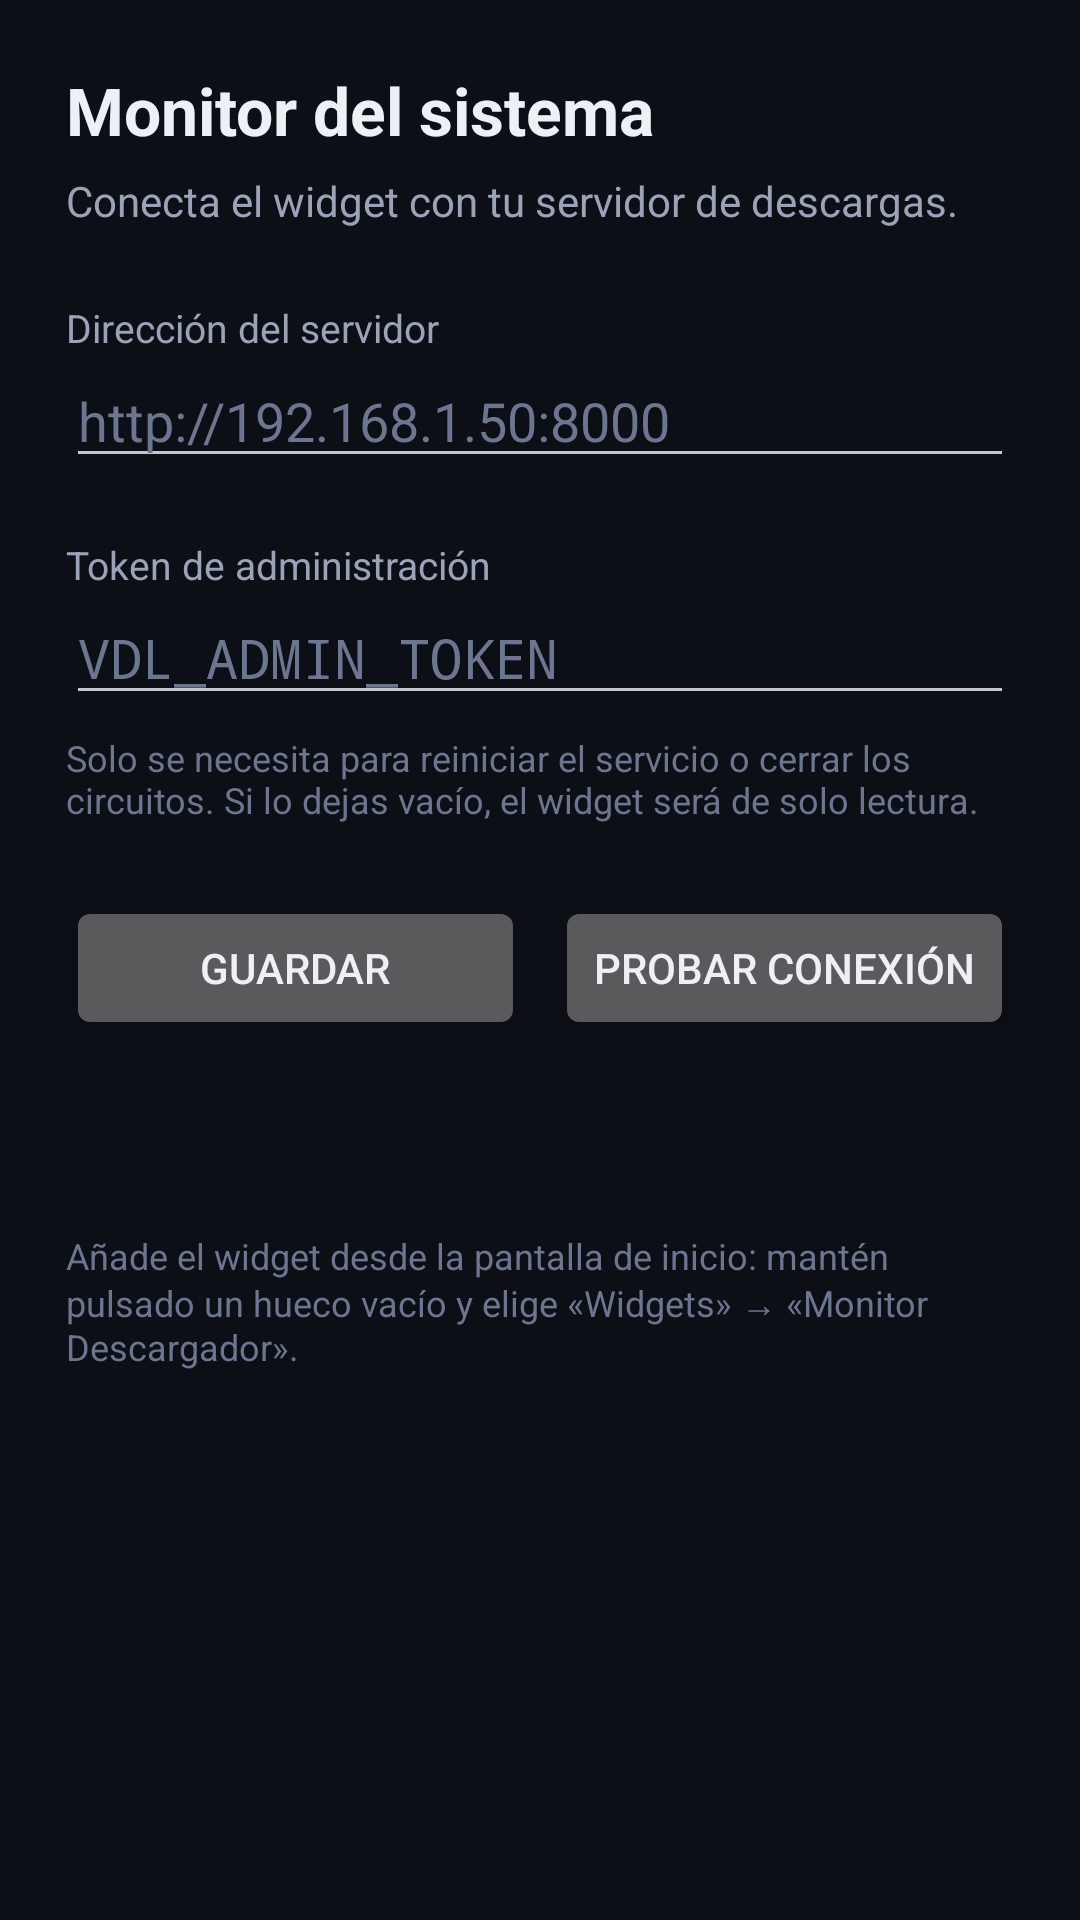

Reconstruct the res/layout file that produces this screen, plus the resources it refers to.
<!-- AndroidManifest.xml: application theme AppTheme -->
<!-- res/layout/activity_settings.xml -->
<?xml version="1.0" encoding="utf-8"?>
<ScrollView xmlns:android="http://schemas.android.com/apk/res/android"
    android:layout_width="match_parent"
    android:layout_height="match_parent"
    android:background="@color/bg"
    android:fillViewport="true">

    <LinearLayout
        android:layout_width="match_parent"
        android:layout_height="wrap_content"
        android:orientation="vertical"
        android:padding="22dp">

        <TextView
            android:layout_width="wrap_content"
            android:layout_height="wrap_content"
            android:text="@string/settings_title"
            android:textColor="@color/text"
            android:textSize="22sp"
            android:textStyle="bold" />

        <TextView
            android:layout_width="match_parent"
            android:layout_height="wrap_content"
            android:layout_marginTop="6dp"
            android:text="@string/settings_intro"
            android:textColor="@color/text_dim"
            android:textSize="14sp" />

        <TextView
            android:layout_width="wrap_content"
            android:layout_height="wrap_content"
            android:layout_marginTop="24dp"
            android:text="@string/settings_url_label"
            android:textColor="@color/text_dim"
            android:textSize="13sp" />

        <EditText
            android:id="@+id/input_url"
            android:layout_width="match_parent"
            android:layout_height="wrap_content"
            android:autofillHints="url"
            android:hint="@string/settings_url_hint"
            android:inputType="textUri"
            android:maxLines="1"
            android:textColor="@color/text"
            android:textColorHint="@color/text_faint" />

        <TextView
            android:layout_width="wrap_content"
            android:layout_height="wrap_content"
            android:layout_marginTop="20dp"
            android:text="@string/settings_token_label"
            android:textColor="@color/text_dim"
            android:textSize="13sp" />

        <EditText
            android:id="@+id/input_token"
            android:layout_width="match_parent"
            android:layout_height="wrap_content"
            android:autofillHints="password"
            android:hint="@string/settings_token_hint"
            android:inputType="textPassword"
            android:maxLines="1"
            android:textColor="@color/text"
            android:textColorHint="@color/text_faint" />

        <TextView
            android:layout_width="match_parent"
            android:layout_height="wrap_content"
            android:layout_marginTop="6dp"
            android:text="@string/settings_token_help"
            android:textColor="@color/text_faint"
            android:textSize="12sp" />

        <LinearLayout
            android:layout_width="match_parent"
            android:layout_height="wrap_content"
            android:layout_marginTop="24dp"
            android:orientation="horizontal">

            <Button
                android:id="@+id/btn_save"
                android:layout_width="0dp"
                android:layout_height="wrap_content"
                android:layout_weight="1"
                android:text="@string/settings_save" />

            <Button
                android:id="@+id/btn_test"
                android:layout_width="0dp"
                android:layout_height="wrap_content"
                android:layout_marginStart="10dp"
                android:layout_weight="1"
                android:text="@string/settings_test" />
        </LinearLayout>

        <TextView
            android:id="@+id/result"
            android:layout_width="match_parent"
            android:layout_height="wrap_content"
            android:layout_marginTop="18dp"
            android:textColor="@color/text_dim"
            android:textSize="13sp" />

        <TextView
            android:layout_width="match_parent"
            android:layout_height="wrap_content"
            android:layout_marginTop="28dp"
            android:text="@string/settings_add_widget"
            android:textColor="@color/text_faint"
            android:textSize="12sp" />

    </LinearLayout>
</ScrollView>
<!-- resources referenced by this layout -->
<resources>
  <color name="bg">#0D0F16</color>
  <color name="text">#EEF0F6</color>
  <color name="text_dim">#9AA3B8</color>
  <color name="text_faint">#6C7690</color>
  <string name="settings_add_widget">Añade el widget desde la pantalla de inicio: mantén pulsado un hueco vacío y elige «Widgets» → «Monitor Descargador».</string>
  <string name="settings_intro">Conecta el widget con tu servidor de descargas.</string>
  <string name="settings_save">Guardar</string>
  <string name="settings_test">Probar conexión</string>
  <string name="settings_title">Monitor del sistema</string>
  <string name="settings_token_help">Solo se necesita para reiniciar el servicio o cerrar los circuitos. Si lo dejas vacío, el widget será de solo lectura.</string>
  <string name="settings_token_hint">VDL_ADMIN_TOKEN</string>
  <string name="settings_token_label">Token de administración</string>
  <string name="settings_url_hint">http://192.168.1.50:8000</string>
  <string name="settings_url_label">Dirección del servidor</string>
  <style name="AppTheme" parent="@android:style/Theme.DeviceDefault.NoActionBar">
          <item name="android:windowBackground">@color/bg</item>
          <item name="android:colorBackground">@color/bg</item>
          <item name="android:textColorPrimary">@color/text</item>
      </style>
</resources>
